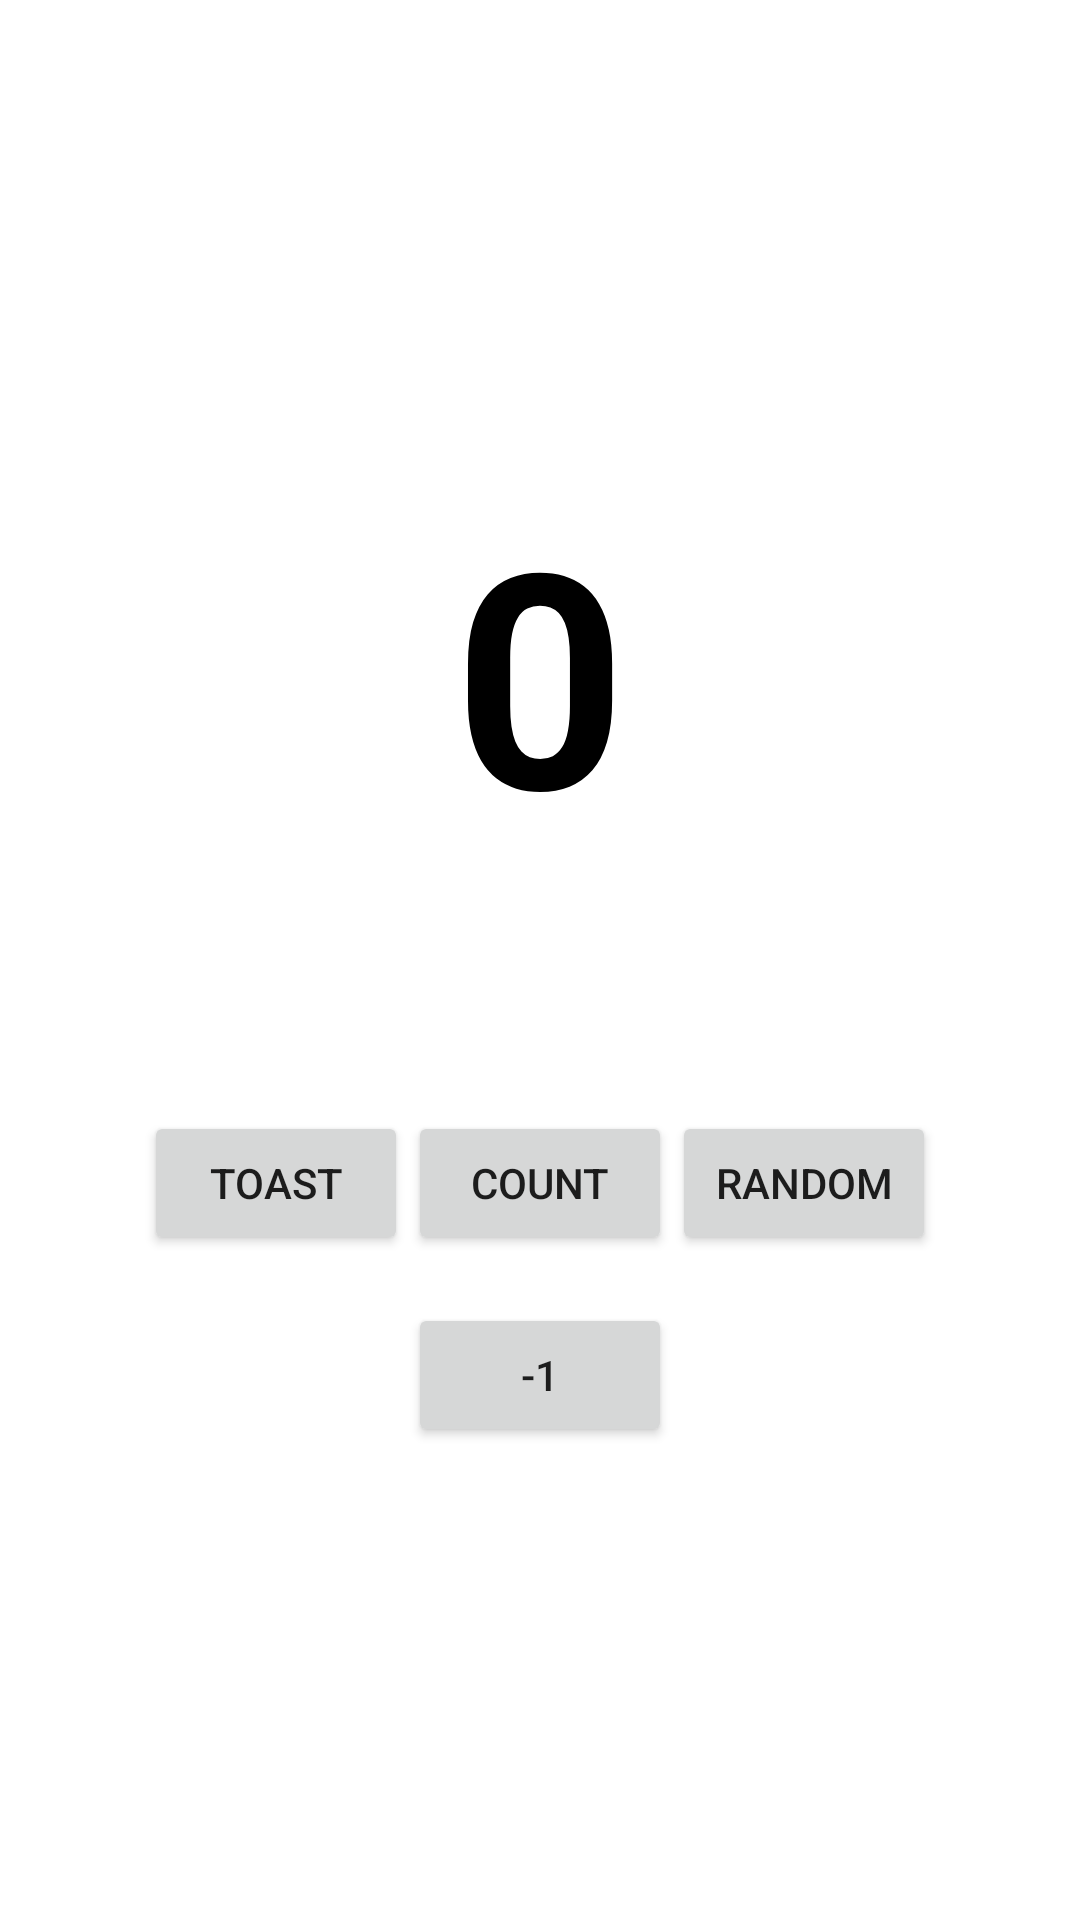

Here is an Android app screen rendered from its layout file. Give the layout XML and the strings, colors and styles it references.
<!-- AndroidManifest.xml: application theme Theme.AppCompat.Light.NoActionBar -->
<!-- res/layout/activity_main.xml -->
<?xml version="1.0" encoding="utf-8"?>
<LinearLayout
    xmlns:android="http://schemas.android.com/apk/res/android"
    android:layout_width="match_parent"
    android:layout_height="match_parent"
    android:orientation="vertical"
    android:gravity="center"
    android:padding="16dp"
    android:background="#FFFFFF">

    <TextView
        android:id="@+id/textView"
        android:layout_width="match_parent"
        android:layout_height="wrap_content"
        android:text="0"
        android:textSize="100sp"
        android:textColor="#000000"
        android:textStyle="bold"
        android:gravity="center"
        android:layout_marginBottom="80dp"/>

    <LinearLayout
        android:layout_width="match_parent"
        android:layout_height="wrap_content"
        android:orientation="horizontal"
        android:gravity="center">

        <Button
            android:id="@+id/button1"
            android:layout_width="wrap_content"
            android:layout_height="wrap_content"
            android:text="Toast"
            android:onClick="toastMe"/>

        <Button
            android:id="@+id/button2"
            android:layout_width="wrap_content"
            android:layout_height="wrap_content"
            android:text="Count"
            android:onClick="countMe"/>

        <Button
            android:id="@+id/button3"
            android:layout_width="wrap_content"
            android:layout_height="wrap_content"
            android:text="Random"
            android:onClick="randomMe"/>

    </LinearLayout>

    <Button
        android:id="@+id/button4"
        android:layout_width="wrap_content"
        android:layout_height="wrap_content"
        android:text="-1"
        android:onClick="minusMe"
        android:layout_marginTop="16dp"/>

</LinearLayout>
<!-- resources referenced by this layout -->
<resources>

</resources>
